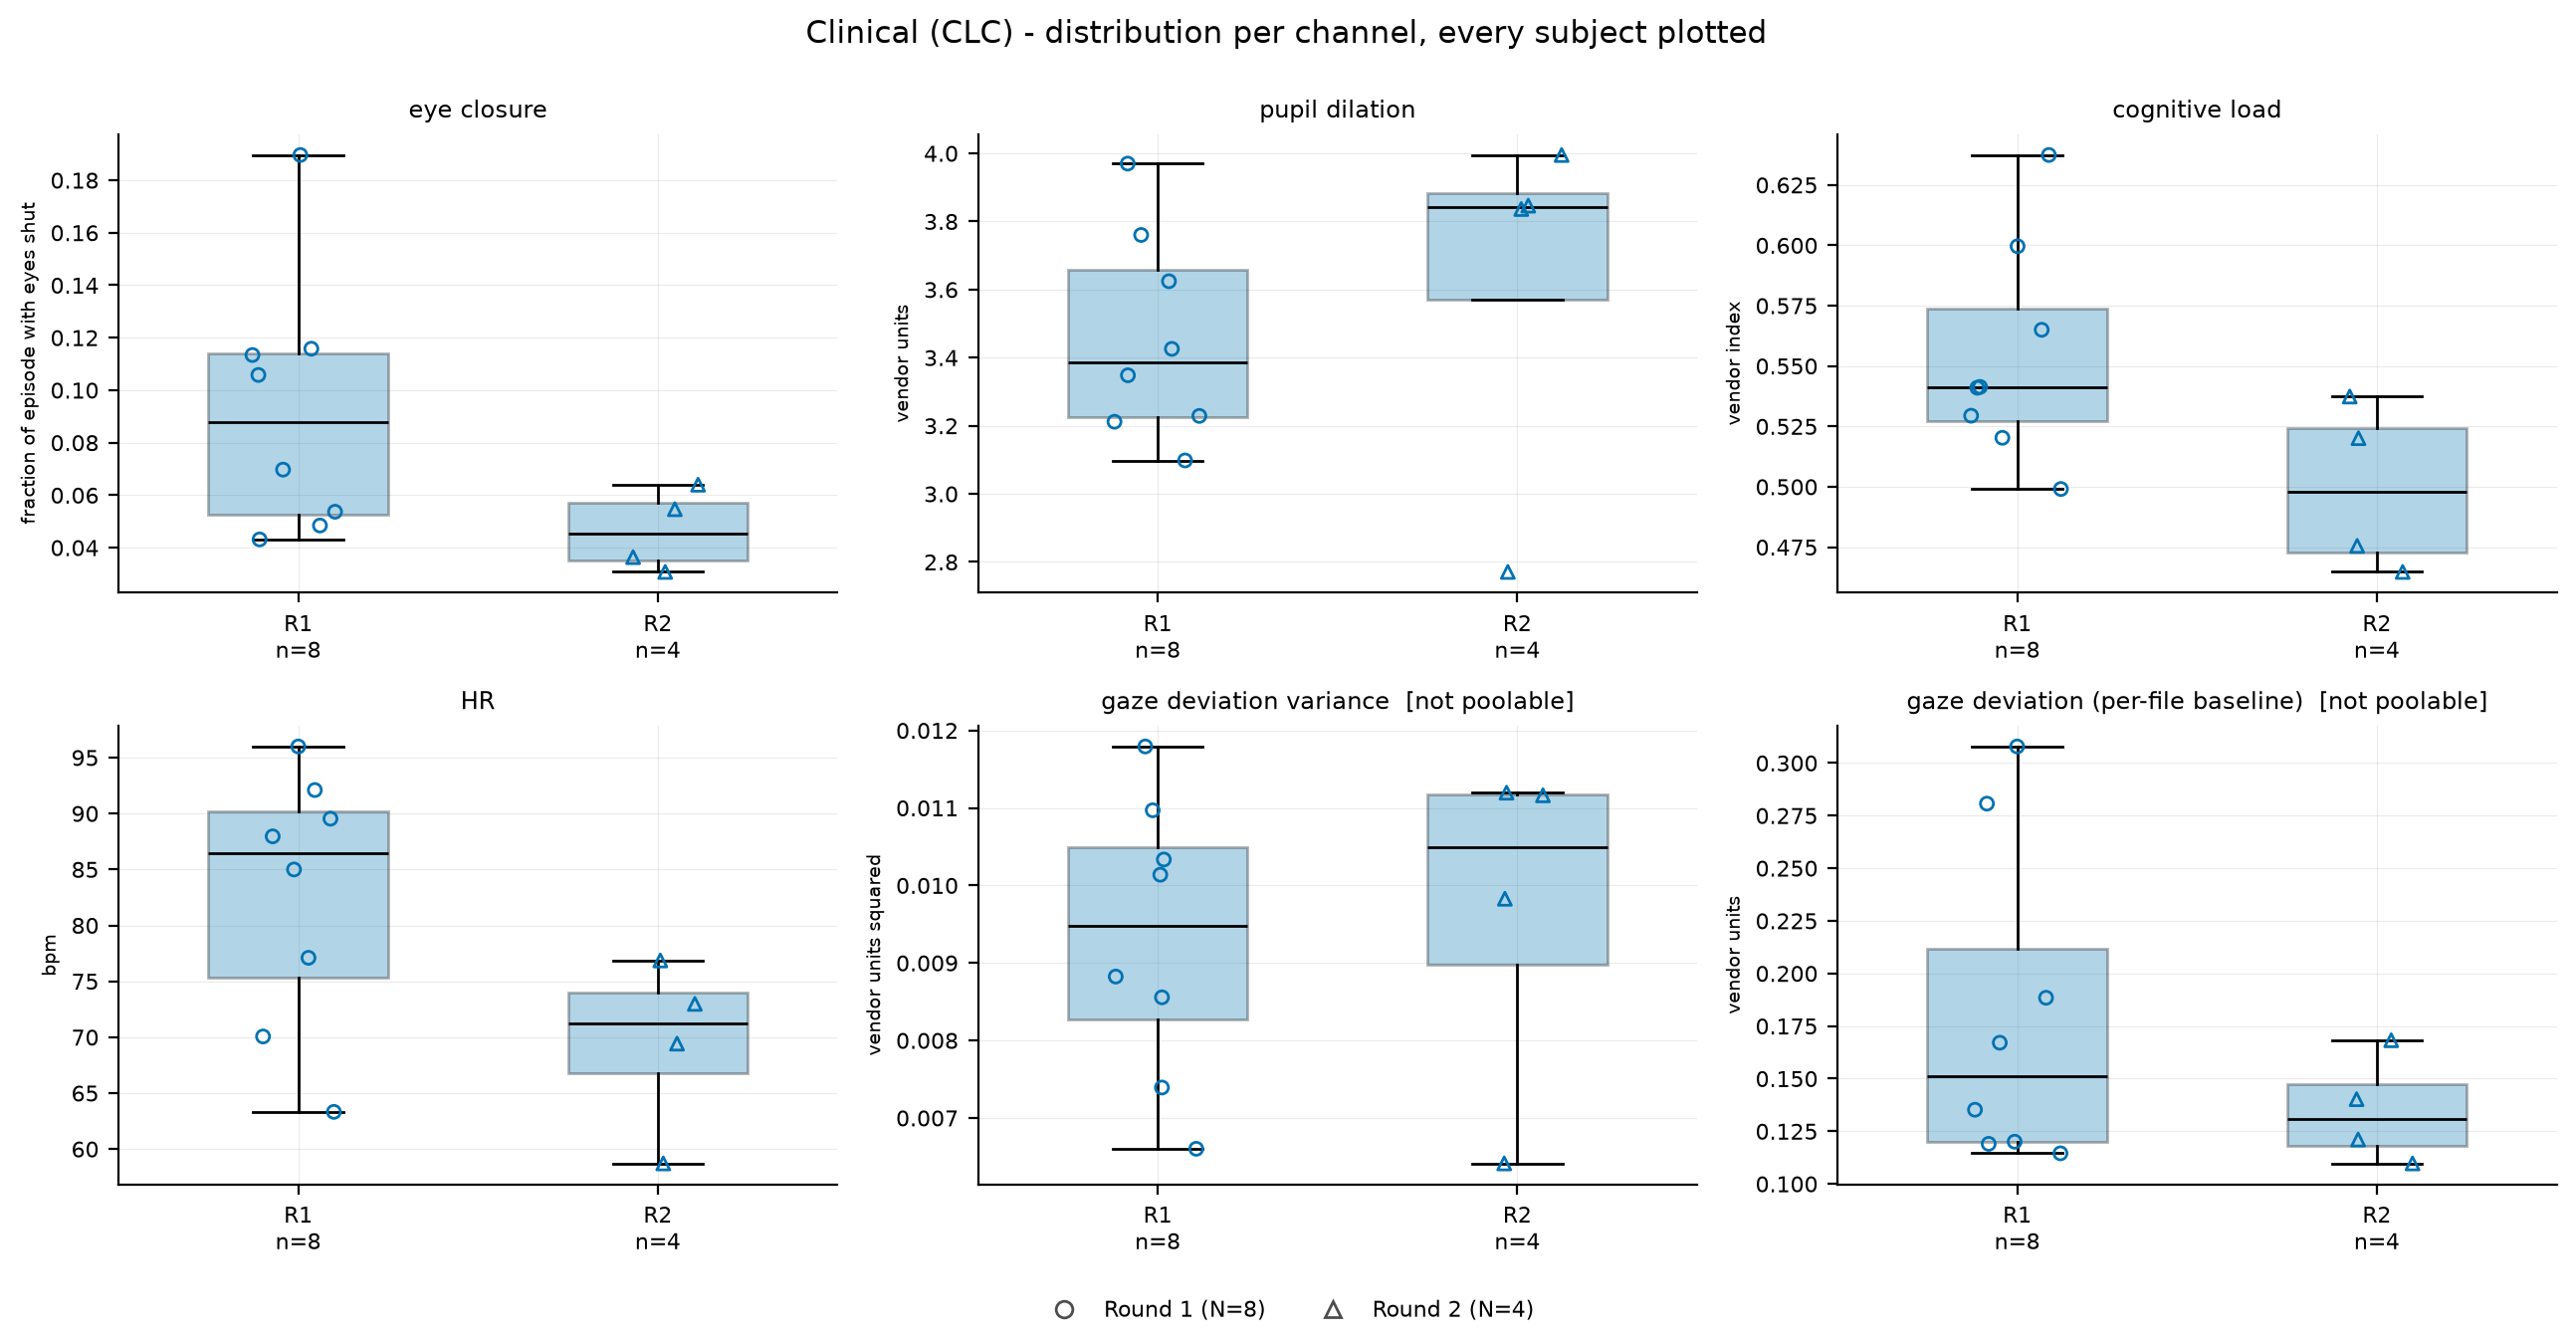

The table this chart was drawn from, first rows:
stimulus, channel, subject, round, value, poolable
CLC, eye closure, S01, 1, 0.04314, True
CLC, eye closure, S02, 1, 0.1896, True
CLC, eye closure, S03, 1, 0.05368, True
CLC, eye closure, S04, 1, 0.04844, True
CLC, eye closure, S05, 1, 0.1158, True
CLC, eye closure, S06, 1, 0.06974, True
CLC, eye closure, S07, 1, 0.1058, True
CLC, eye closure, S08, 1, 0.1134, True
CLC, eye closure, R2-01, 2, 0.03076, True
CLC, eye closure, R2-02, 2, 0.03639, True
CLC, eye closure, R2-03, 2, 0.06399, True
CLC, eye closure, R2-04, 2, 0.05467, True
CLC, pupil dilation, S01, 1, 3.212, True
CLC, pupil dilation, S02, 1, 3.625, True
CLC, pupil dilation, S03, 1, 3.098, True
CLC, pupil dilation, S04, 1, 3.348, True
CLC, pupil dilation, S05, 1, 3.229, True
CLC, pupil dilation, S06, 1, 3.426, True
CLC, pupil dilation, S07, 1, 3.76, True
CLC, pupil dilation, S08, 1, 3.97, True
CLC, pupil dilation, R2-01, 2, 2.771, True
CLC, pupil dilation, R2-02, 2, 3.995, True
CLC, pupil dilation, R2-03, 2, 3.837, True
CLC, pupil dilation, R2-04, 2, 3.846, True
CLC, cognitive load, S01, 1, 0.5996, True
CLC, cognitive load, S02, 1, 0.4991, True
CLC, cognitive load, S03, 1, 0.565, True
CLC, cognitive load, S04, 1, 0.6374, True
CLC, cognitive load, S05, 1, 0.5413, True
CLC, cognitive load, S06, 1, 0.541, True
CLC, cognitive load, S07, 1, 0.5203, True
CLC, cognitive load, S08, 1, 0.5294, True
CLC, cognitive load, R2-01, 2, 0.5201, True
CLC, cognitive load, R2-02, 2, 0.4647, True
CLC, cognitive load, R2-03, 2, 0.5374, True
CLC, cognitive load, R2-04, 2, 0.4755, True
CLC, HR, S01, 1, 77.1, True
CLC, HR, S02, 1, 70.07, True
CLC, HR, S03, 1, 87.96, True
CLC, HR, S04, 1, 96, True
CLC, HR, S05, 1, 63.32, True
CLC, HR, S06, 1, 89.54, True
CLC, HR, S07, 1, 92.1, True
CLC, HR, S08, 1, 85, True
CLC, HR, R2-01, 2, 58.72, True
CLC, HR, R2-02, 2, 69.43, True
CLC, HR, R2-03, 2, 76.86, True
CLC, HR, R2-04, 2, 72.98, True
CLC, gaze deviation variance, S01, 1, 0.007393, False
CLC, gaze deviation variance, S02, 1, 0.01033, False
CLC, gaze deviation variance, S03, 1, 0.008557, False
CLC, gaze deviation variance, S04, 1, 0.01014, False
CLC, gaze deviation variance, S05, 1, 0.01097, False
CLC, gaze deviation variance, S06, 1, 0.01179, False
CLC, gaze deviation variance, S07, 1, 0.006603, False
CLC, gaze deviation variance, S08, 1, 0.008825, False
CLC, gaze deviation variance, R2-01, 2, 0.01116, False
CLC, gaze deviation variance, R2-02, 2, 0.009828, False
CLC, gaze deviation variance, R2-03, 2, 0.006414, False
CLC, gaze deviation variance, R2-04, 2, 0.0112, False
... 12 more rows
